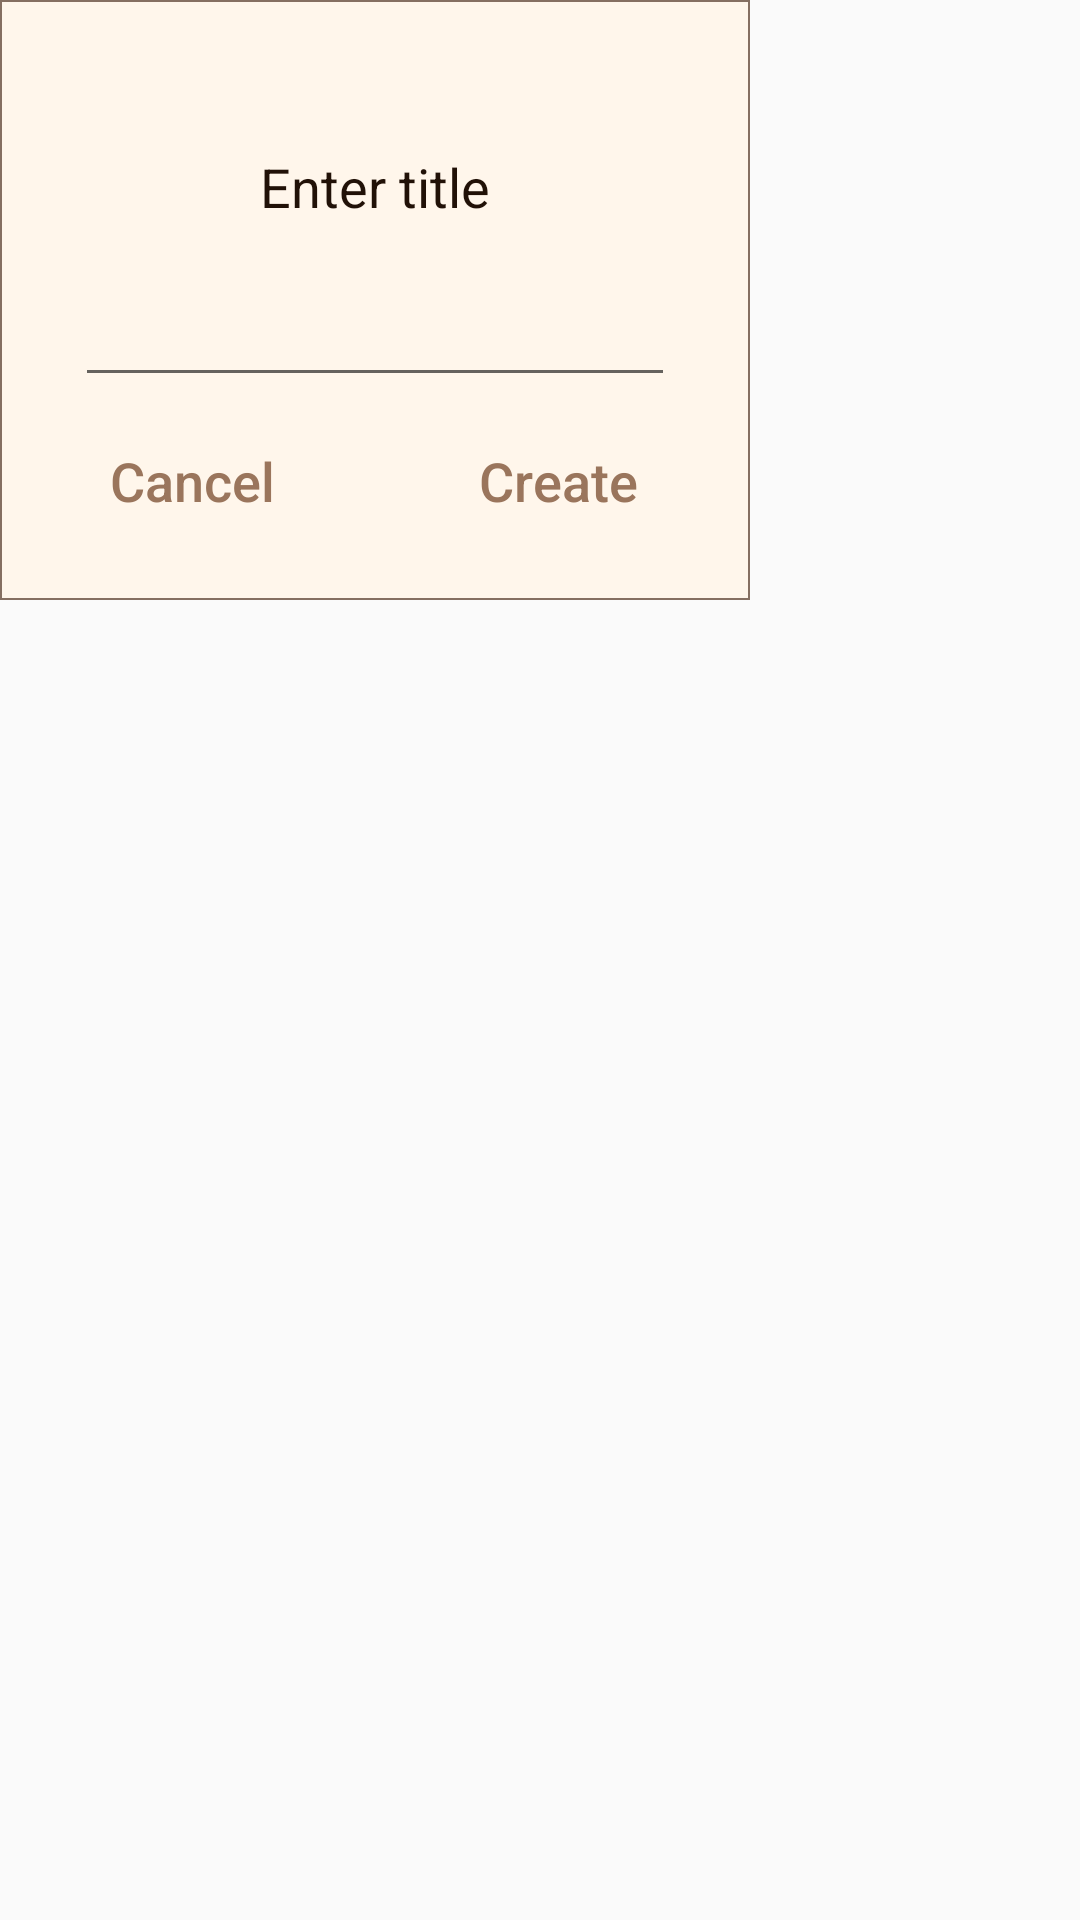

Here is an Android app screen rendered from its layout file. Give the layout XML and the strings, colors and styles it references.
<!-- AndroidManifest.xml: application theme Theme.LeonidsNotesApplication -->
<!-- res/layout/create_folder_dialog.xml -->
<?xml version="1.0" encoding="utf-8"?>
<LinearLayout xmlns:android="http://schemas.android.com/apk/res/android"
    android:layout_width="wrap_content"
    android:layout_height="wrap_content"
    android:background="@null">

    <androidx.constraintlayout.widget.ConstraintLayout
        android:layout_width="250dp"
        android:layout_height="200dp"
        android:background="@drawable/folders_recycler_view_style"
        xmlns:app="http://schemas.android.com/apk/res-auto">

        <TextView
            android:id="@+id/tvEnterTitle"
            android:layout_width="wrap_content"
            android:layout_height="wrap_content"
            android:text="@string/enter_title"
            android:textSize="18sp"
            android:textColor="@color/font_color_1"
            android:layout_marginTop="50dp"
            app:layout_constraintEnd_toEndOf="parent"
            app:layout_constraintStart_toStartOf="parent"
            app:layout_constraintTop_toTopOf="parent">
        </TextView>

        <EditText
            android:id="@+id/etTitleInput"
            android:layout_width ="200dp"
            android:layout_height="40dp"
            android:layout_marginTop="18dp"
            app:layout_constraintTop_toBottomOf="@id/tvEnterTitle"
            app:layout_constraintStart_toStartOf="parent"
            app:layout_constraintEnd_toEndOf="parent"/>

        <Button
            android:id="@+id/cancelButton"
            android:layout_width="80dp"
            android:layout_height="30dp"
            android:layout_marginStart="24dp"
            android:layout_marginTop="13dp"
            android:textSize="18sp"
            android:textColor="@color/button_color_2"
            android:text="@string/cancel"
            android:textAllCaps="false"
            android:background="@null"
            app:layout_constraintStart_toStartOf="parent"
            app:layout_constraintTop_toBottomOf="@id/etTitleInput"/>

        <Button
            android:id="@+id/createButton"
            android:layout_width="80dp"
            android:layout_height="30dp"
            android:layout_marginTop="13dp"
            android:layout_marginEnd="24dp"
            android:background="@null"
            android:text="@string/create"
            android:textColor="@color/button_color_2"
            android:textAllCaps="false"
            android:textSize="18sp"
            app:layout_constraintEnd_toEndOf="parent"
            app:layout_constraintTop_toBottomOf="@id/etTitleInput">

        </Button>


    </androidx.constraintlayout.widget.ConstraintLayout>

</LinearLayout>
<!-- resources referenced by this layout -->
<resources>
  <color name="button_color_2">#9A755C</color>
  <color name="font_color_1">#211107</color>
  <!-- drawable folders_recycler_view_style (drawable) -->
  <?xml version="1.0" encoding="utf-8"?>
  <shape xmlns:android="http://schemas.android.com/apk/res/android">
      <solid android:color="@color/note_background_color_3"/>
      <stroke android:width="0.5dp" android:color="@color/font_color_2"/>
  
  </shape>
  <string name="cancel">Cancel</string>
  <string name="create">Create</string>
  <string name="enter_title">Enter title</string>
  <style name="Theme.LeonidsNotesApplication" parent="Theme.AppCompat.Light.NoActionBar">
          
          <item name="colorPrimary">@color/purple_500</item>
          <item name="colorPrimaryVariant">@color/purple_700</item>
          <item name="colorOnPrimary">@color/white</item>
          
          <item name="colorSecondary">@color/teal_200</item>
          <item name="colorSecondaryVariant">@color/teal_700</item>
          <item name="colorOnSecondary">@color/black</item>
          
          <item name="android:statusBarColor" tools:targetApi="l">?attr/colorPrimaryVariant</item>
          
      </style>
  <color name="note_background_color_3">#FFF6EB</color>
  <color name="font_color_2">#856F61</color>
  <color name="purple_500">#FF6200EE</color>
  <color name="purple_700">#FF3700B3</color>
  <color name="white">#FFFFFFFF</color>
  <color name="teal_200">#FF03DAC5</color>
  <color name="teal_700">#FF018786</color>
  <color name="black">#FF000000</color>
</resources>
